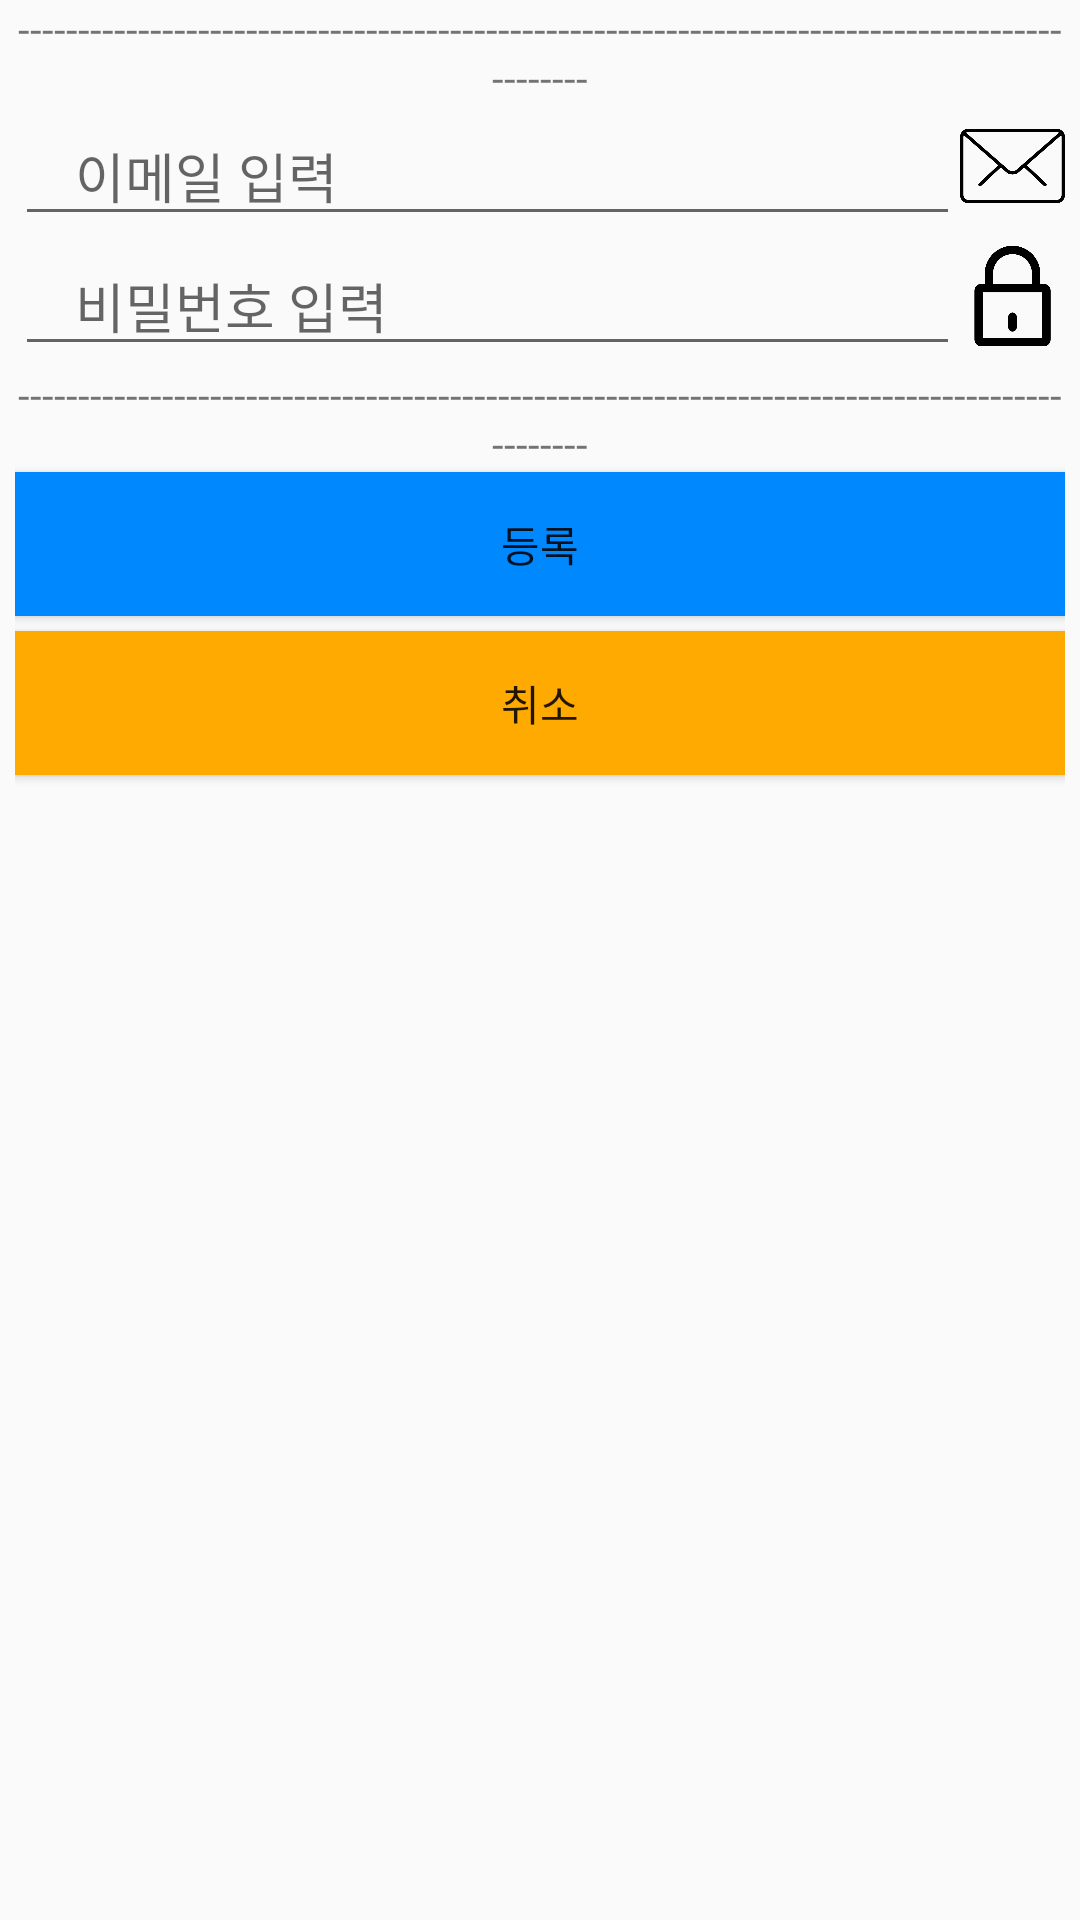

Reconstruct the res/layout file that produces this screen, plus the resources it refers to.
<!-- AndroidManifest.xml: application theme AppTheme -->
<!-- res/layout/activity_signup.xml -->
<?xml version="1.0" encoding="utf-8"?>
<LinearLayout xmlns:android="http://schemas.android.com/apk/res/android"
    xmlns:app="http://schemas.android.com/apk/res-auto"
    android:orientation="vertical" android:layout_width="match_parent"
    android:layout_height="match_parent"
    android:paddingLeft="5dp"
    android:paddingRight="5dp"
    >

    <TextView
        android:text="-----------------------------------------------------------------------------------------------"
        android:layout_width="match_parent"
        android:layout_height="wrap_content"
        android:id="@+id/textView"
        android:gravity="center"/>
    <LinearLayout
        android:layout_width="match_parent"
        android:layout_height="wrap_content"
        android:orientation="horizontal"
        android:weightSum="8">

    <EditText
        android:layout_width="match_parent"
        android:layout_height="wrap_content"
        android:inputType="textEmailAddress"
        android:ems="10"
        android:id="@+id/mail"
        android:layout_weight="7"
        android:hint="이메일 입력"
        android:paddingLeft="20dp"/>

        <ImageView
            android:layout_width="40dp"
            android:layout_height="40dp"
            app:srcCompat="@drawable/mail"
            android:id="@+id/imageView3"
            android:layout_weight="1" />
    </LinearLayout>

    <LinearLayout
        android:layout_width="match_parent"
        android:layout_height="wrap_content"
        android:orientation="horizontal"
        android:weightSum="8">
    <EditText
        android:layout_width="match_parent"
        android:layout_height="wrap_content"
        android:inputType="textPassword"
        android:ems="10"
        android:id="@+id/pwd"
        android:layout_weight="7"
        android:hint="비밀번호 입력"
        android:paddingLeft="20dp"/>

        <ImageView
            android:layout_width="40dp"
            android:layout_height="40dp"
            app:srcCompat="@drawable/padlock"
            android:id="@+id/imageView4"
            android:layout_weight="1" />
    </LinearLayout>
    <TextView
        android:text="-----------------------------------------------------------------------------------------------"
        android:layout_width="match_parent"
        android:layout_height="wrap_content"
        android:id="@+id/textView2"
        android:gravity="center"/>

    <Button
        android:text="등록"
        android:layout_width="match_parent"
        android:layout_height="wrap_content"
        android:id="@+id/register"
        android:background="#0088ff"/>

    <Button
        android:text="취소"
        android:layout_width="match_parent"
        android:layout_height="wrap_content"
        android:id="@+id/cancel"
        android:background="#ffaa00"
        android:layout_marginTop="5dp"/>
</LinearLayout>
<!-- resources referenced by this layout -->
<resources>
  <!-- drawable mail: png bitmap (drawable, 9706 bytes) -->
  <!-- drawable padlock: png bitmap (drawable, 5983 bytes) -->
  <style name="AppTheme" parent="Theme.AppCompat.Light.DarkActionBar">
          
          <item name="colorPrimary">#dadada</item>
          <item name="colorPrimaryDark">@color/colorPrimaryDark</item>
          <item name="colorAccent">@color/colorAccent</item>
      </style>
  <!-- not gathered from this repository: default colours our renderer supplied (Android Studio template values) -->
  <color name="colorPrimaryDark">#FF3700B3</color>
  <color name="colorAccent">#FF03DAC5</color>
</resources>
